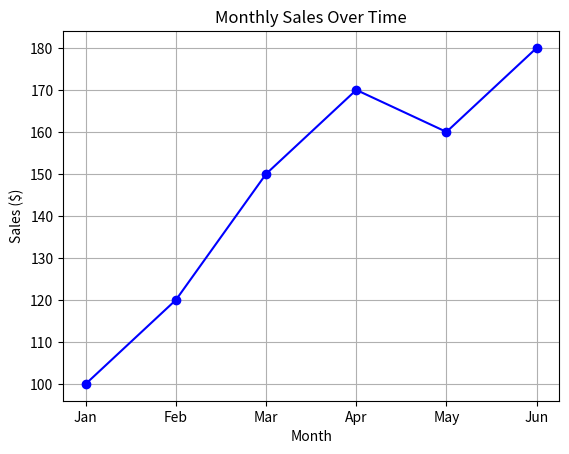

Generate this figure with matplotlib:
import matplotlib.pyplot as plt


# Monthly sales figures over six months.
months = ['Jan', 'Feb', 'Mar', 'Apr', 'May', 'Jun']
sales = [100, 120, 150, 170, 160, 180]

plt.plot(months, sales, marker='o', linestyle='-', color='blue')

plt.title('Monthly Sales Over Time')

plt.xlabel('Month')
plt.ylabel('Sales ($)')

plt.grid(True) # Gridlines are added for better readability.

plt.show()